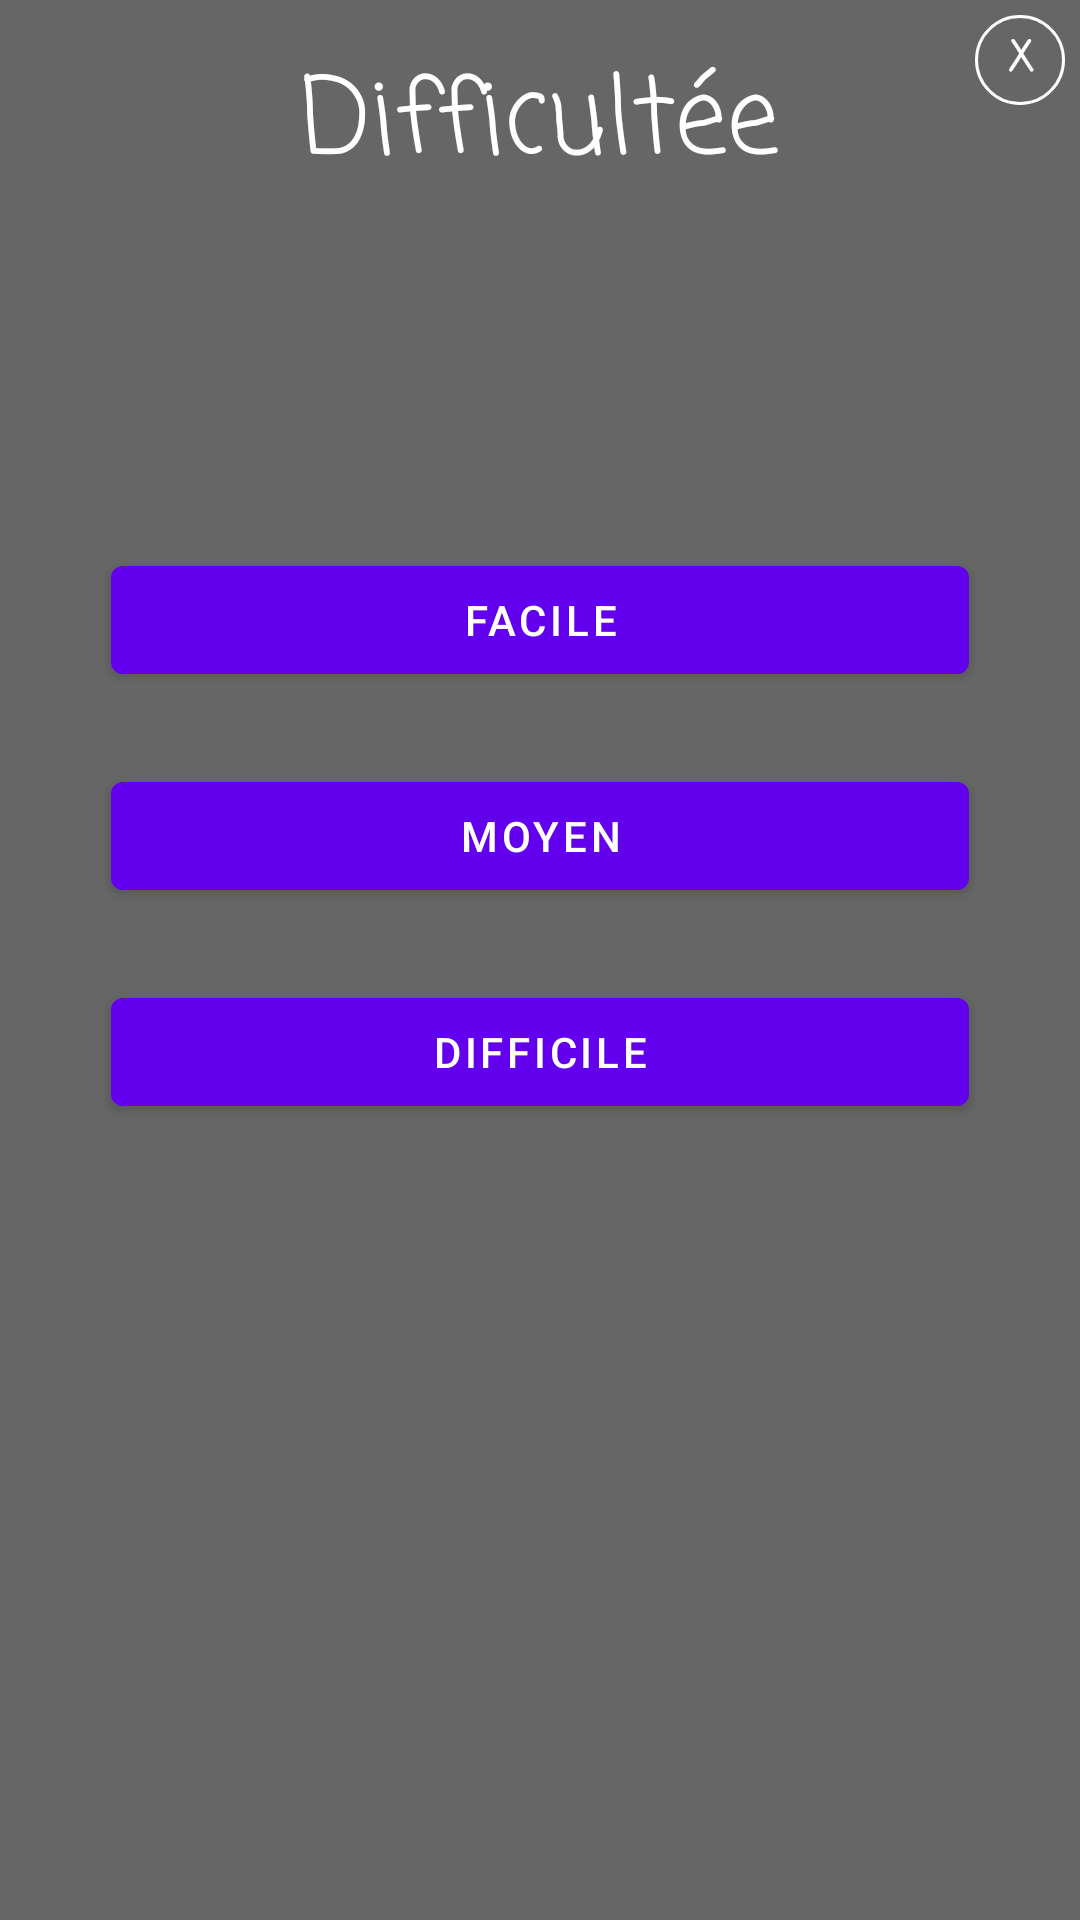

Produce the Android XML layout that renders to this screen, including the resource entries it uses.
<!-- AndroidManifest.xml: application theme Theme.VideoGameQizz -->
<!-- res/layout/difficulty_popup.xml -->
<?xml version="1.0" encoding="utf-8"?>
<androidx.constraintlayout.widget.ConstraintLayout xmlns:android="http://schemas.android.com/apk/res/android"
    xmlns:app="http://schemas.android.com/apk/res-auto"
    xmlns:tools="http://schemas.android.com/tools"
    android:orientation="vertical"
    android:layout_width="300dp"
    android:layout_height="300dp"
    android:background="#99000000"
    android:padding="5dp"
    android:layout_gravity="center">

    <TextView
        android:id="@+id/exitTextView"
        android:layout_width="30dp"
        android:layout_height="30dp"
        android:layout_gravity="end"
        android:background="@drawable/circle_transparent"
        android:fontFamily="casual"
        android:gravity="center"
        android:text="X"
        android:textColor="@color/white"
        android:textStyle="bold"
        app:layout_constraintEnd_toEndOf="parent"
        app:layout_constraintTop_toTopOf="parent"
        tools:ignore="MissingConstraints" />

    <Button
        android:id="@+id/easyButton"
        android:layout_width="0dp"
        android:layout_height="wrap_content"
        android:layout_marginStart="32dp"
        android:layout_marginLeft="32dp"
        android:layout_marginEnd="32dp"
        android:layout_marginRight="32dp"
        android:text="Facile"
        app:layout_constraintBottom_toBottomOf="parent"
        app:layout_constraintEnd_toEndOf="parent"
        app:layout_constraintStart_toStartOf="parent"
        app:layout_constraintTop_toTopOf="parent"
        app:layout_constraintVertical_bias="0.305" />

    <Button
        android:id="@+id/mediumButton"
        android:layout_width="0dp"
        android:layout_height="wrap_content"
        android:layout_marginTop="24dp"
        android:text="Moyen"
        app:layout_constraintEnd_toEndOf="@+id/easyButton"
        app:layout_constraintStart_toStartOf="@+id/easyButton"
        app:layout_constraintTop_toBottomOf="@+id/easyButton" />

    <Button
        android:id="@+id/hardButton"
        android:layout_width="0dp"
        android:layout_height="wrap_content"
        android:layout_marginTop="24dp"
        android:text="Difficile"
        app:layout_constraintEnd_toEndOf="@+id/mediumButton"
        app:layout_constraintStart_toStartOf="@+id/mediumButton"
        app:layout_constraintTop_toBottomOf="@+id/mediumButton" />

    <TextView
        android:id="@+id/titlePopupTextView"
        android:layout_width="wrap_content"
        android:layout_height="wrap_content"
        android:layout_marginTop="4dp"
        android:fontFamily="casual"
        android:text="Difficultée"
        android:textColor="@color/white"
        android:textSize="35sp"
        app:layout_constraintBottom_toTopOf="@+id/easyButton"
        app:layout_constraintEnd_toEndOf="@+id/easyButton"
        app:layout_constraintStart_toStartOf="@+id/easyButton"
        app:layout_constraintTop_toTopOf="parent"
        app:layout_constraintVertical_bias="0.047" />

</androidx.constraintlayout.widget.ConstraintLayout>
<!-- resources referenced by this layout -->
<resources>
  <!-- drawable circle_transparent (drawable) -->
  <?xml version="1.0" encoding="utf-8"?>
  <selector android:shape="oval" xmlns:android="http://schemas.android.com/apk/res/android">
      <item>
          <shape>
              <stroke android:width="1dp" android:color="#FFFFFF"/>
              <solid android:color="@android:color/transparent"/>
              <corners
                  android:bottomLeftRadius="360dp"
                  android:bottomRightRadius="360dp"
                  android:topLeftRadius="360dp"
                  android:topRightRadius="360dp"/>
          </shape>
      </item>
  </selector>
  <style name="Theme.VideoGameQizz" parent="Theme.MaterialComponents.DayNight.DarkActionBar">
          
          <item name="colorPrimary">@color/purple_500</item>
          <item name="colorPrimaryVariant">@color/purple_700</item>
          <item name="colorOnPrimary">@color/white</item>
          
          <item name="colorSecondary">@color/teal_200</item>
          <item name="colorSecondaryVariant">@color/teal_700</item>
          <item name="colorOnSecondary">@color/black</item>
          
          <item name="android:statusBarColor" tools:targetApi="l">?attr/colorPrimaryVariant</item>
          
      </style>
  <!-- not gathered from this repository: default colours our renderer supplied (Android Studio template values) -->
  <color name="purple_500">#FF6200EE</color>
  <color name="purple_700">#FF3700B3</color>
  <color name="teal_200">#FF03DAC5</color>
  <color name="teal_700">#FF018786</color>
  <color name="black">#FF000000</color>
  <color name="white">#FFFFFFFF</color>
</resources>
